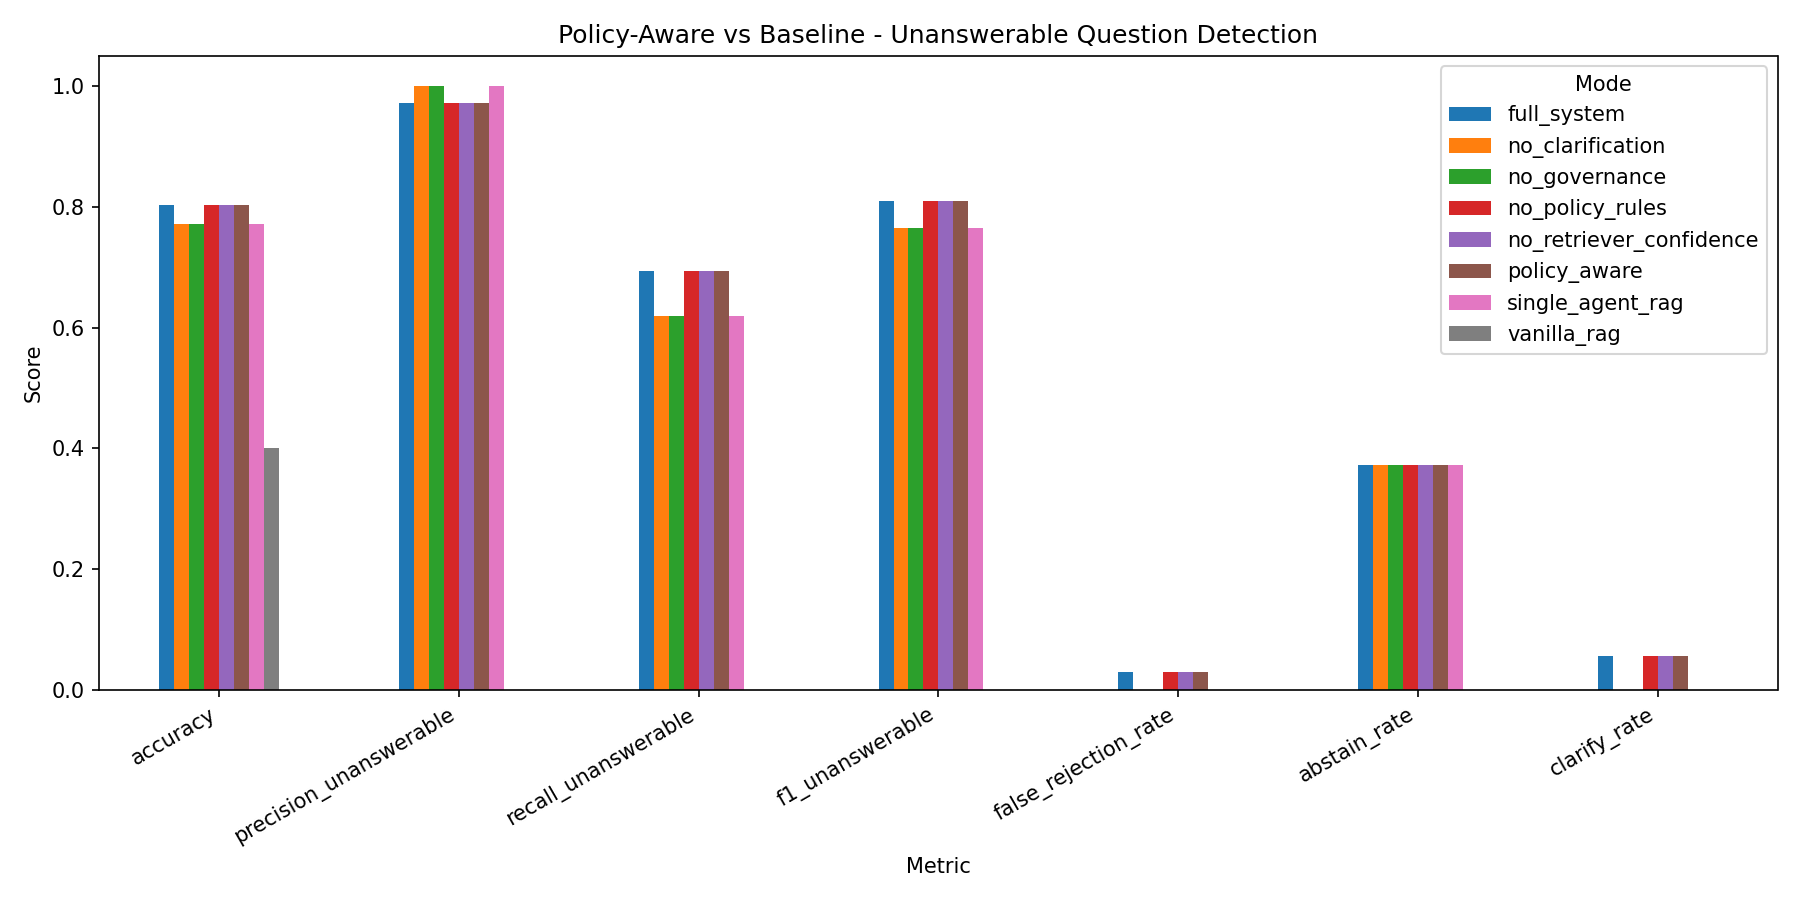

Values plotted in this chart, from the file beside it:
mode, n, n_answerable, n_unanswerable, accuracy, precision_unanswerable, recall_unanswerable, f1_unanswerable, false_rejection_rate, abstain_rate, clarify_rate, answer_rate, answered_correct_rate, confusion_matrix
full_system, 250, 100, 150, 0.804, 0.972, 0.6933, 0.8093, 0.03, 0.372, 0.056, 0.572, 0.68, [[97, 3], [46, 104]]
no_clarification, 250, 100, 150, 0.772, 1.0, 0.62, 0.7654, 0.0, 0.372, 0.0, 0.628, 0.69, [[100, 0], [57, 93]]
no_governance, 250, 100, 150, 0.772, 1.0, 0.62, 0.7654, 0.0, 0.372, 0.0, 0.628, 0.71, [[100, 0], [57, 93]]
no_policy_rules, 250, 100, 150, 0.804, 0.972, 0.6933, 0.8093, 0.03, 0.372, 0.056, 0.572, 0.68, [[97, 3], [46, 104]]
no_retriever_confidence, 250, 100, 150, 0.804, 0.972, 0.6933, 0.8093, 0.03, 0.372, 0.056, 0.572, 0.68, [[97, 3], [46, 104]]
policy_aware, 250, 100, 150, 0.804, 0.972, 0.6933, 0.8093, 0.03, 0.372, 0.056, 0.572, 0.68, [[97, 3], [46, 104]]
single_agent_rag, 250, 100, 150, 0.772, 1.0, 0.62, 0.7654, 0.0, 0.372, 0.0, 0.628, 0.71, [[100, 0], [57, 93]]
vanilla_rag, 250, 100, 150, 0.4, 0.0, 0.0, 0.0, 0.0, 0.0, 0.0, 1.0, 0.71, [[100, 0], [150, 0]]
